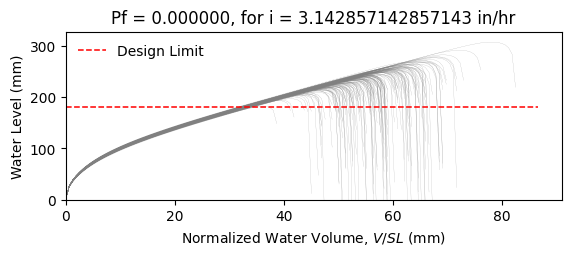

The file beside this chart, header and first rows:
W12X14, L = 360.0 in, slope = 0.020833333333333332 in/in, dead load = 6.944444444444444e-05 kip/in…
zwlim AISC Appendix 2, zwlim DAMP, zwlim Proposed for ASCE 7, zwlim Neglect Ponding, dhnom Denver, dhnom New York, dhnom New Orleans, dh Denver, dh New York, dh New Orleans, dmax
7.519, 6.729, 6.843, 9.056, 0.6509, 0.6509, 0.6509, 1.085, 1.085, 1.085, 9.835, Safe, 
7.519, 6.729, 6.843, 9.056, 0.6509, 0.6509, 0.6509, 1.085, 1.085, 1.085, 8.873, Safe, 
7.519, 6.729, 6.843, 9.056, 0.6509, 0.6509, 0.6509, 1.085, 1.085, 1.085, 8.76, Safe, 
7.519, 6.729, 6.843, 9.056, 0.6509, 0.6509, 0.6509, 1.085, 1.085, 1.085, 10.11, Safe, 
7.519, 6.729, 6.843, 9.056, 0.6509, 0.6509, 0.6509, 1.085, 1.085, 1.085, 8.257, Safe, 
7.519, 6.729, 6.843, 9.056, 0.6509, 0.6509, 0.6509, 1.085, 1.085, 1.085, 12.11, Safe, 
7.519, 6.729, 6.843, 9.056, 0.6509, 0.6509, 0.6509, 1.085, 1.085, 1.085, 9.295, Safe, 
7.519, 6.729, 6.843, 9.056, 0.6509, 0.6509, 0.6509, 1.085, 1.085, 1.085, 8.529, Safe, 
7.519, 6.729, 6.843, 9.056, 0.6509, 0.6509, 0.6509, 1.085, 1.085, 1.085, 9.754, Safe, 
7.519, 6.729, 6.843, 9.056, 0.6509, 0.6509, 0.6509, 1.085, 1.085, 1.085, 9.178, Safe, 
7.519, 6.729, 6.843, 9.056, 0.6509, 0.6509, 0.6509, 1.085, 1.085, 1.085, 8.018, Safe, 
7.519, 6.729, 6.843, 9.056, 0.6509, 0.6509, 0.6509, 1.085, 1.085, 1.085, 7.9, Safe, 
7.519, 6.729, 6.843, 9.056, 0.6509, 0.6509, 0.6509, 1.085, 1.085, 1.085, 10.04, Safe, 
7.519, 6.729, 6.843, 9.056, 0.6509, 0.6509, 0.6509, 1.085, 1.085, 1.085, 8.719, Safe, 
7.519, 6.729, 6.843, 9.056, 0.6509, 0.6509, 0.6509, 1.085, 1.085, 1.085, 9.922, Safe, 
7.519, 6.729, 6.843, 9.056, 0.6509, 0.6509, 0.6509, 1.085, 1.085, 1.085, 9.175, Safe, 
7.519, 6.729, 6.843, 9.056, 0.6509, 0.6509, 0.6509, 1.085, 1.085, 1.085, 9.43, Safe, 
7.519, 6.729, 6.843, 9.056, 0.6509, 0.6509, 0.6509, 1.085, 1.085, 1.085, 10.36, Safe, 
7.519, 6.729, 6.843, 9.056, 0.6509, 0.6509, 0.6509, 1.085, 1.085, 1.085, 8.624, Safe, 
7.519, 6.729, 6.843, 9.056, 0.6509, 0.6509, 0.6509, 1.085, 1.085, 1.085, 9.093, Safe, 
7.519, 6.729, 6.843, 9.056, 0.6509, 0.6509, 0.6509, 1.085, 1.085, 1.085, 8.439, Safe, 
7.519, 6.729, 6.843, 9.056, 0.6509, 0.6509, 0.6509, 1.085, 1.085, 1.085, 9.923, Safe, 
7.519, 6.729, 6.843, 9.056, 0.6509, 0.6509, 0.6509, 1.085, 1.085, 1.085, 9.908, Safe, 
7.519, 6.729, 6.843, 9.056, 0.6509, 0.6509, 0.6509, 1.085, 1.085, 1.085, 9.26, Safe, 
7.519, 6.729, 6.843, 9.056, 0.6509, 0.6509, 0.6509, 1.085, 1.085, 1.085, 9.067, Safe, 
7.519, 6.729, 6.843, 9.056, 0.6509, 0.6509, 0.6509, 1.085, 1.085, 1.085, 8.003, Safe, 
7.519, 6.729, 6.843, 9.056, 0.6509, 0.6509, 0.6509, 1.085, 1.085, 1.085, 9.808, Safe, 
7.519, 6.729, 6.843, 9.056, 0.6509, 0.6509, 0.6509, 1.085, 1.085, 1.085, 9.295, Safe, 
7.519, 6.729, 6.843, 9.056, 0.6509, 0.6509, 0.6509, 1.085, 1.085, 1.085, 8.634, Safe, 
7.519, 6.729, 6.843, 9.056, 0.6509, 0.6509, 0.6509, 1.085, 1.085, 1.085, 10.42, Safe, 
7.519, 6.729, 6.843, 9.056, 0.6509, 0.6509, 0.6509, 1.085, 1.085, 1.085, 9.705, Safe, 
7.519, 6.729, 6.843, 9.056, 0.6509, 0.6509, 0.6509, 1.085, 1.085, 1.085, 9.643, Safe, 
7.519, 6.729, 6.843, 9.056, 0.6509, 0.6509, 0.6509, 1.085, 1.085, 1.085, 8.837, Safe, 
7.519, 6.729, 6.843, 9.056, 0.6509, 0.6509, 0.6509, 1.085, 1.085, 1.085, 10.34, Safe, 
7.519, 6.729, 6.843, 9.056, 0.6509, 0.6509, 0.6509, 1.085, 1.085, 1.085, 9.836, Safe, 
7.519, 6.729, 6.843, 9.056, 0.6509, 0.6509, 0.6509, 1.085, 1.085, 1.085, 8.605, Safe, 
7.519, 6.729, 6.843, 9.056, 0.6509, 0.6509, 0.6509, 1.085, 1.085, 1.085, 9.433, Safe, 
7.519, 6.729, 6.843, 9.056, 0.6509, 0.6509, 0.6509, 1.085, 1.085, 1.085, 9.773, Safe, 
7.519, 6.729, 6.843, 9.056, 0.6509, 0.6509, 0.6509, 1.085, 1.085, 1.085, 10.2, Safe, 
7.519, 6.729, 6.843, 9.056, 0.6509, 0.6509, 0.6509, 1.085, 1.085, 1.085, 8.107, Safe, 
7.519, 6.729, 6.843, 9.056, 0.6509, 0.6509, 0.6509, 1.085, 1.085, 1.085, 10.57, Safe, 
7.519, 6.729, 6.843, 9.056, 0.6509, 0.6509, 0.6509, 1.085, 1.085, 1.085, 8.964, Safe, 
7.519, 6.729, 6.843, 9.056, 0.6509, 0.6509, 0.6509, 1.085, 1.085, 1.085, 9.146, Safe, 
7.519, 6.729, 6.843, 9.056, 0.6509, 0.6509, 0.6509, 1.085, 1.085, 1.085, 9.206, Safe, 
7.519, 6.729, 6.843, 9.056, 0.6509, 0.6509, 0.6509, 1.085, 1.085, 1.085, 10.11, Safe, 
7.519, 6.729, 6.843, 9.056, 0.6509, 0.6509, 0.6509, 1.085, 1.085, 1.085, 8.261, Safe, 
7.519, 6.729, 6.843, 9.056, 0.6509, 0.6509, 0.6509, 1.085, 1.085, 1.085, 9.398, Safe, 
7.519, 6.729, 6.843, 9.056, 0.6509, 0.6509, 0.6509, 1.085, 1.085, 1.085, 8.669, Safe, 
7.519, 6.729, 6.843, 9.056, 0.6509, 0.6509, 0.6509, 1.085, 1.085, 1.085, 9.403, Safe, 
7.519, 6.729, 6.843, 9.056, 0.6509, 0.6509, 0.6509, 1.085, 1.085, 1.085, 8.571, Safe, 
7.519, 6.729, 6.843, 9.056, 0.6509, 0.6509, 0.6509, 1.085, 1.085, 1.085, 9.85, Safe, 
7.519, 6.729, 6.843, 9.056, 0.6509, 0.6509, 0.6509, 1.085, 1.085, 1.085, 7.652, Safe, 
7.519, 6.729, 6.843, 9.056, 0.6509, 0.6509, 0.6509, 1.085, 1.085, 1.085, 9.454, Safe, 
7.519, 6.729, 6.843, 9.056, 0.6509, 0.6509, 0.6509, 1.085, 1.085, 1.085, 8.827, Safe, 
7.519, 6.729, 6.843, 9.056, 0.6509, 0.6509, 0.6509, 1.085, 1.085, 1.085, 10.59, Safe, 
7.519, 6.729, 6.843, 9.056, 0.6509, 0.6509, 0.6509, 1.085, 1.085, 1.085, 8.536, Safe, 
7.519, 6.729, 6.843, 9.056, 0.6509, 0.6509, 0.6509, 1.085, 1.085, 1.085, 9.189, Safe, 
7.519, 6.729, 6.843, 9.056, 0.6509, 0.6509, 0.6509, 1.085, 1.085, 1.085, 8.612, Safe, 
7.519, 6.729, 6.843, 9.056, 0.6509, 0.6509, 0.6509, 1.085, 1.085, 1.085, 8.152, Safe, 
... 142 more rows
